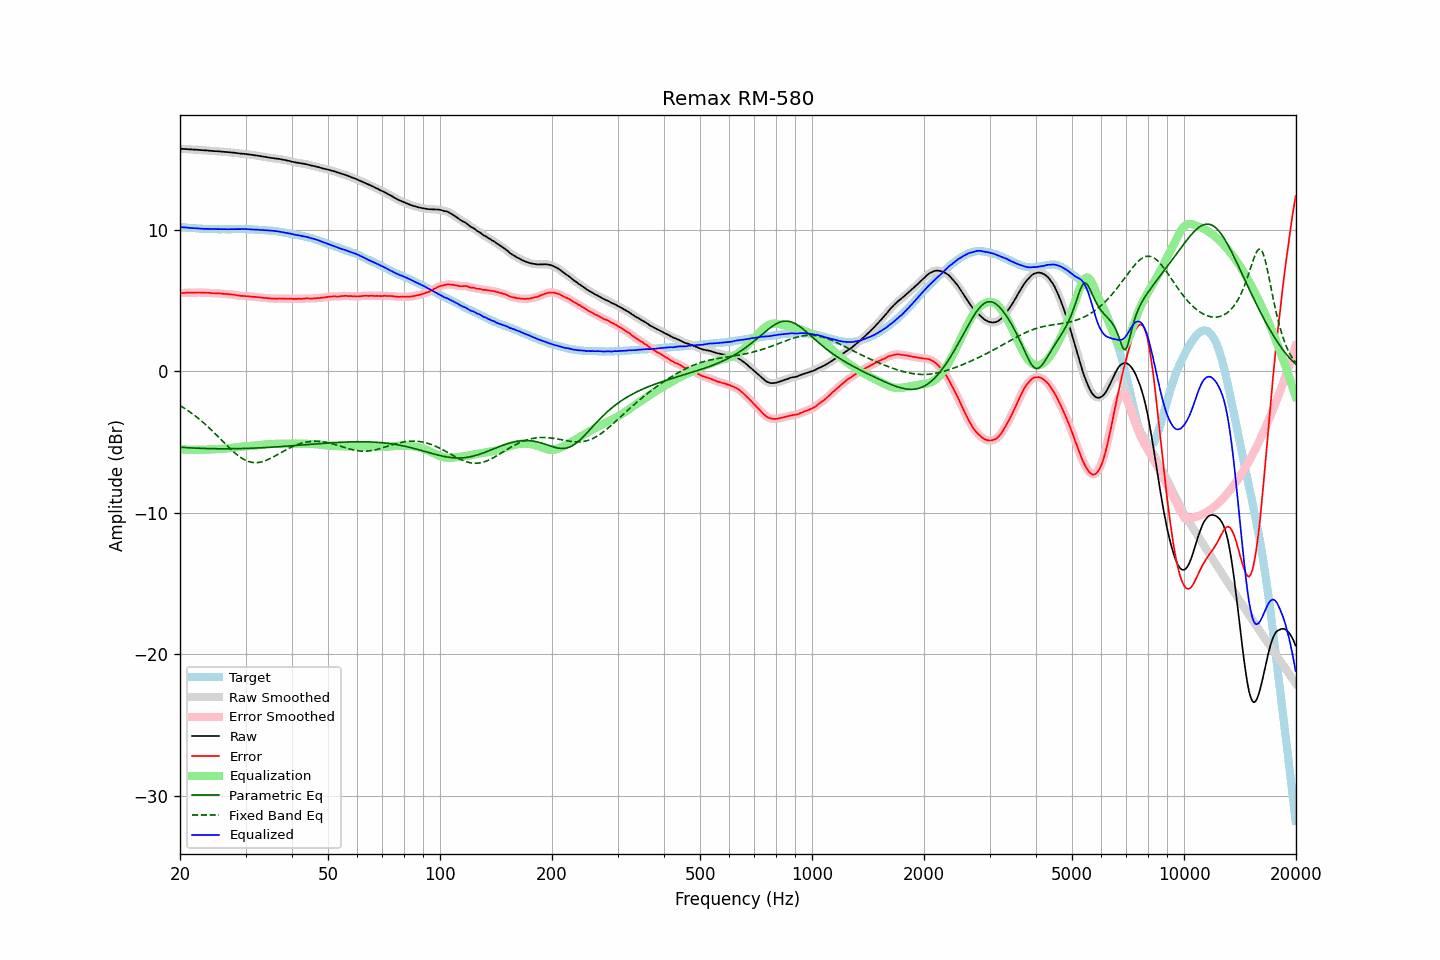

The table this chart was drawn from, first rows:
frequency, raw, error, smoothed, error_smoothed, equalization, parametric_eq, fixed_band_eq, equalized_raw, equalized_smoothed, target
20.00, 15.72, 5.52, 15.72, 5.52, -5.52, -5.37, -2.43, 10.20, 10.20, 10.20
20.20, 15.71, 5.52, 15.72, 5.53, -5.53, -5.38, -2.49, 10.18, 10.19, 10.19
20.40, 15.71, 5.53, 15.71, 5.53, -5.54, -5.39, -2.56, 10.18, 10.18, 10.18
20.61, 15.70, 5.53, 15.71, 5.54, -5.54, -5.39, -2.64, 10.16, 10.17, 10.17
20.81, 15.70, 5.55, 15.70, 5.55, -5.54, -5.40, -2.71, 10.16, 10.16, 10.15
21.02, 15.69, 5.55, 15.69, 5.55, -5.55, -5.41, -2.79, 10.15, 10.15, 10.14
21.23, 15.68, 5.55, 15.69, 5.55, -5.55, -5.41, -2.87, 10.13, 10.14, 10.13
21.44, 15.68, 5.55, 15.68, 5.55, -5.55, -5.42, -2.95, 10.13, 10.12, 10.14
21.66, 15.67, 5.55, 15.67, 5.55, -5.56, -5.43, -3.03, 10.12, 10.12, 10.12
21.87, 15.66, 5.55, 15.67, 5.55, -5.56, -5.43, -3.12, 10.11, 10.11, 10.12
22.09, 15.66, 5.56, 15.66, 5.56, -5.56, -5.44, -3.20, 10.11, 10.10, 10.10
22.31, 15.65, 5.56, 15.65, 5.56, -5.56, -5.44, -3.30, 10.09, 10.09, 10.09
22.54, 15.64, 5.56, 15.64, 5.56, -5.56, -5.45, -3.39, 10.09, 10.09, 10.08
22.76, 15.63, 5.55, 15.63, 5.56, -5.56, -5.45, -3.48, 10.08, 10.07, 10.08
22.99, 15.62, 5.55, 15.62, 5.55, -5.56, -5.46, -3.58, 10.07, 10.07, 10.07
23.22, 15.61, 5.55, 15.62, 5.55, -5.55, -5.46, -3.68, 10.06, 10.06, 10.06
23.45, 15.61, 5.54, 15.61, 5.55, -5.55, -5.46, -3.78, 10.07, 10.06, 10.07
23.69, 15.60, 5.54, 15.60, 5.55, -5.54, -5.47, -3.89, 10.06, 10.06, 10.06
23.92, 15.59, 5.54, 15.59, 5.54, -5.54, -5.47, -3.99, 10.06, 10.06, 10.05
24.16, 15.58, 5.52, 15.58, 5.53, -5.53, -5.47, -4.10, 10.05, 10.05, 10.06
24.40, 15.57, 5.51, 15.57, 5.52, -5.52, -5.47, -4.21, 10.05, 10.05, 10.06
24.65, 15.56, 5.51, 15.56, 5.51, -5.52, -5.48, -4.32, 10.05, 10.05, 10.05
24.89, 15.55, 5.51, 15.56, 5.51, -5.51, -5.48, -4.43, 10.04, 10.04, 10.05
25.14, 15.55, 5.51, 15.55, 5.51, -5.50, -5.48, -4.55, 10.05, 10.05, 10.04
25.39, 15.54, 5.50, 15.54, 5.50, -5.50, -5.48, -4.66, 10.05, 10.05, 10.04
25.65, 15.53, 5.49, 15.53, 5.50, -5.49, -5.48, -4.78, 10.04, 10.04, 10.04
25.91, 15.52, 5.49, 15.52, 5.48, -5.48, -5.48, -4.89, 10.04, 10.04, 10.04
26.16, 15.51, 5.46, 15.51, 5.47, -5.48, -5.48, -5.01, 10.04, 10.04, 10.05
26.43, 15.50, 5.46, 15.50, 5.46, -5.47, -5.48, -5.12, 10.04, 10.04, 10.04
26.69, 15.49, 5.45, 15.49, 5.45, -5.46, -5.48, -5.23, 10.04, 10.04, 10.04
26.96, 15.48, 5.45, 15.48, 5.45, -5.45, -5.48, -5.35, 10.04, 10.04, 10.04
27.23, 15.47, 5.44, 15.47, 5.43, -5.43, -5.48, -5.46, 10.04, 10.04, 10.04
27.50, 15.46, 5.42, 15.46, 5.42, -5.42, -5.48, -5.56, 10.04, 10.04, 10.04
27.77, 15.45, 5.40, 15.45, 5.41, -5.41, -5.48, -5.67, 10.05, 10.05, 10.05
28.05, 15.44, 5.40, 15.44, 5.40, -5.39, -5.48, -5.77, 10.05, 10.05, 10.04
28.33, 15.42, 5.37, 15.43, 5.38, -5.38, -5.47, -5.86, 10.05, 10.05, 10.05
28.62, 15.41, 5.37, 15.41, 5.36, -5.36, -5.47, -5.95, 10.05, 10.05, 10.05
28.90, 15.39, 5.33, 15.40, 5.34, -5.35, -5.47, -6.04, 10.05, 10.05, 10.06
29.19, 15.38, 5.32, 15.38, 5.33, -5.34, -5.47, -6.12, 10.05, 10.05, 10.06
29.48, 15.37, 5.32, 15.37, 5.32, -5.32, -5.46, -6.19, 10.05, 10.05, 10.05
29.78, 15.36, 5.31, 15.36, 5.31, -5.31, -5.46, -6.25, 10.05, 10.05, 10.05
30.08, 15.35, 5.31, 15.35, 5.31, -5.30, -5.46, -6.31, 10.05, 10.05, 10.05
30.38, 15.33, 5.30, 15.34, 5.30, -5.30, -5.45, -6.35, 10.04, 10.04, 10.03
30.68, 15.32, 5.29, 15.32, 5.29, -5.29, -5.45, -6.39, 10.04, 10.03, 10.03
30.99, 15.30, 5.28, 15.31, 5.28, -5.28, -5.44, -6.42, 10.02, 10.03, 10.03
31.30, 15.29, 5.27, 15.29, 5.27, -5.27, -5.44, -6.45, 10.02, 10.02, 10.03
31.61, 15.27, 5.25, 15.27, 5.26, -5.26, -5.44, -6.46, 10.01, 10.01, 10.02
31.93, 15.25, 5.25, 15.26, 5.25, -5.25, -5.43, -6.46, 10.01, 10.01, 10.00
32.24, 15.24, 5.23, 15.24, 5.24, -5.24, -5.43, -6.46, 10.01, 10.00, 10.01
32.57, 15.22, 5.23, 15.22, 5.23, -5.23, -5.42, -6.45, 10.00, 10.00, 9.99
32.89, 15.20, 5.21, 15.20, 5.22, -5.21, -5.41, -6.43, 9.99, 9.99, 9.99
33.22, 15.18, 5.20, 15.18, 5.20, -5.20, -5.41, -6.40, 9.98, 9.98, 9.98
33.55, 15.16, 5.18, 15.16, 5.19, -5.19, -5.40, -6.37, 9.97, 9.97, 9.98
33.89, 15.14, 5.17, 15.14, 5.18, -5.18, -5.40, -6.33, 9.97, 9.97, 9.97
34.23, 15.12, 5.17, 15.12, 5.17, -5.17, -5.39, -6.28, 9.96, 9.96, 9.95
34.57, 15.10, 5.15, 15.10, 5.16, -5.16, -5.38, -6.23, 9.95, 9.95, 9.95
34.92, 15.08, 5.15, 15.09, 5.15, -5.15, -5.38, -6.18, 9.94, 9.94, 9.93
35.27, 15.07, 5.13, 15.07, 5.14, -5.14, -5.37, -6.12, 9.93, 9.93, 9.95
35.62, 15.06, 5.14, 15.06, 5.13, -5.14, -5.36, -6.06, 9.93, 9.92, 9.92
35.97, 15.04, 5.13, 15.05, 5.13, -5.14, -5.35, -6.00, 9.91, 9.91, 9.92
... 635 more rows
